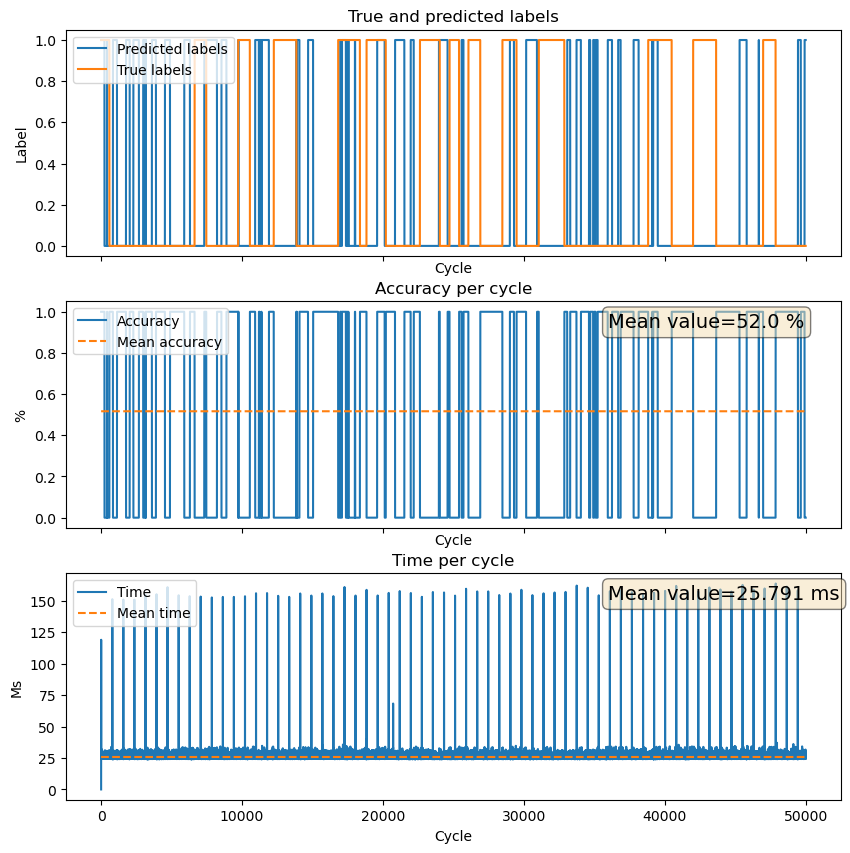

Data behind this chart, as committed beside it:
Cycle, True_labels, Predicted_labels, Accuracy, Run_times
0, 1.0, 1, 1, 2517
1, 1.0, 1, 1, 28.51
2, 1.0, 1, 1, 26.89
3, 1.0, 1, 1, 119
4, 1.0, 1, 1, 25.15
5, 1.0, 1, 1, 26.71
6, 1.0, 1, 1, 25.3
7, 1.0, 1, 1, 28.81
8, 1.0, 1, 1, 24.91
9, 1.0, 1, 1, 24.93
10, 1.0, 1, 1, 25.52
11, 1.0, 1, 1, 25.64
12, 1.0, 1, 1, 29.22
13, 1.0, 1, 1, 24.86
14, 1.0, 1, 1, 24.85
15, 1.0, 1, 1, 25.16
16, 1.0, 1, 1, 26.45
17, 1.0, 1, 1, 25.07
18, 1.0, 1, 1, 24.79
19, 1.0, 1, 1, 24.27
20, 1.0, 1, 1, 25.98
21, 1.0, 1, 1, 29.18
22, 1.0, 1, 1, 24.9
23, 1.0, 1, 1, 26.01
24, 1.0, 1, 1, 26.48
25, 1.0, 1, 1, 24.98
26, 1.0, 1, 1, 25.89
27, 1.0, 1, 1, 24.76
28, 1.0, 1, 1, 24.8
29, 1.0, 1, 1, 27.84
30, 1.0, 1, 1, 24.69
31, 1.0, 1, 1, 24.93
32, 1.0, 1, 1, 26.31
33, 1.0, 1, 1, 25.3
34, 1.0, 1, 1, 24.71
35, 1.0, 1, 1, 25.59
36, 1.0, 1, 1, 24.32
37, 1.0, 1, 1, 24.57
38, 1.0, 1, 1, 28.41
39, 1.0, 1, 1, 25.62
40, 1.0, 1, 1, 27.06
41, 1.0, 1, 1, 25.17
42, 1.0, 1, 1, 24.67
43, 1.0, 1, 1, 24.54
44, 1.0, 1, 1, 24.96
45, 1.0, 1, 1, 24.43
46, 1.0, 1, 1, 24.69
47, 1.0, 1, 1, 28.89
48, 1.0, 1, 1, 26.64
49, 1.0, 1, 1, 24.88
50, 1.0, 1, 1, 24.75
51, 1.0, 1, 1, 24.65
52, 1.0, 1, 1, 24.9
53, 1.0, 1, 1, 24.93
54, 1.0, 1, 1, 24.73
55, 1.0, 1, 1, 25.3
56, 1.0, 1, 1, 31.8
57, 1.0, 1, 1, 25.78
58, 1.0, 1, 1, 25.15
59, 1.0, 1, 1, 26.02
... 49,940 more rows
